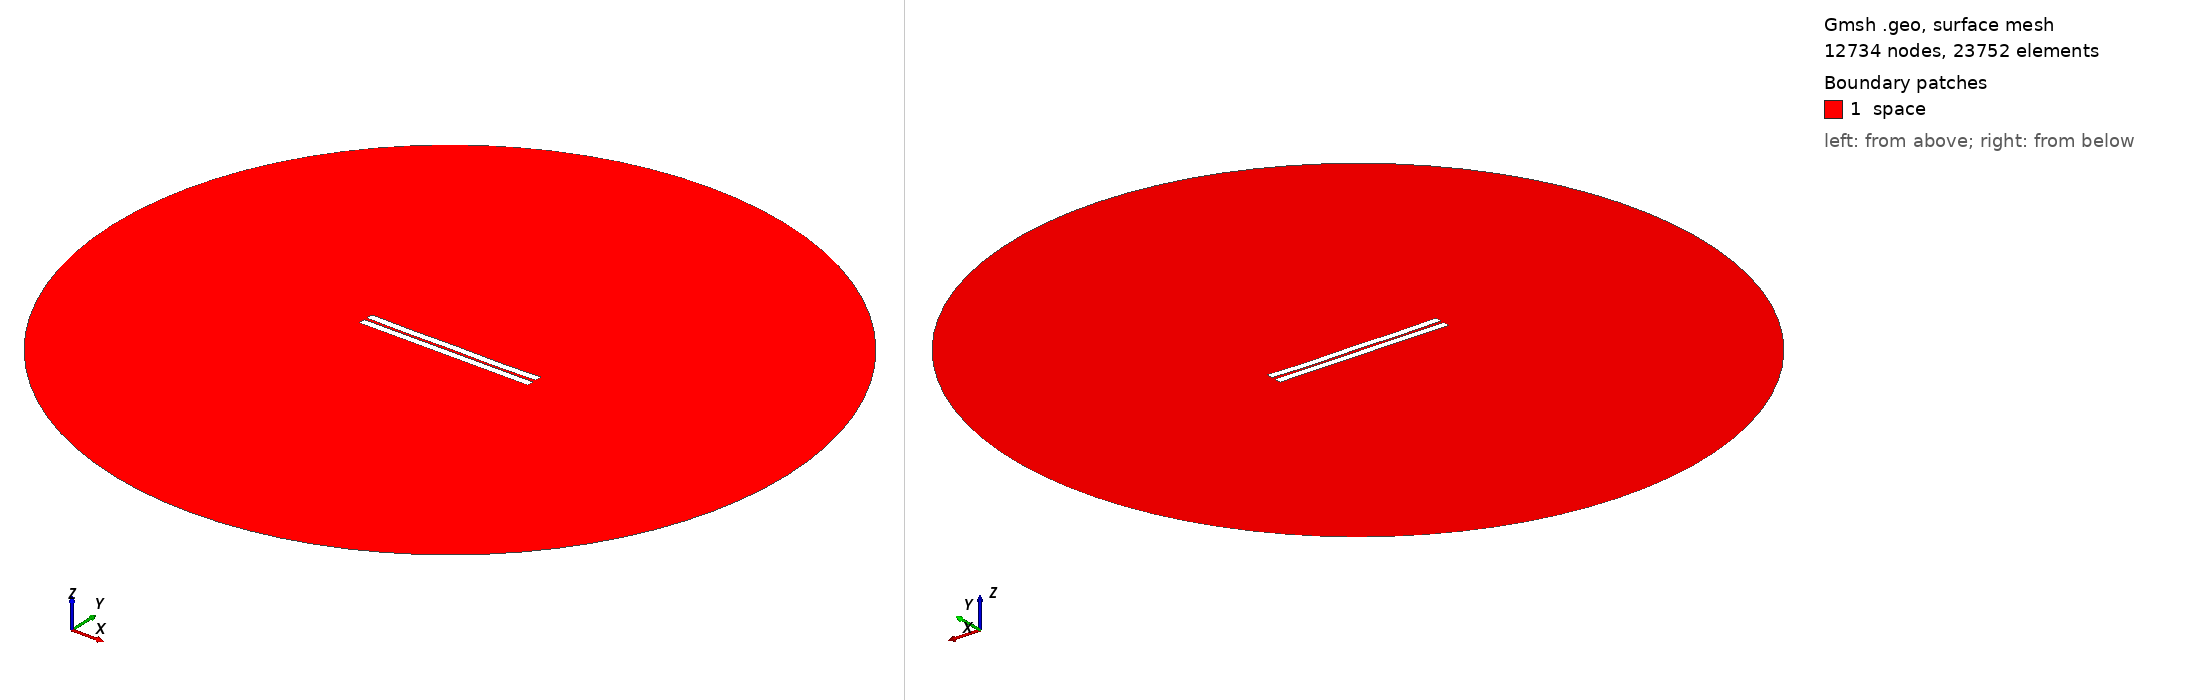

Gmsh geometry script, surface-meshed: 12734 nodes, 23752 surface elements. Boundary patches (legend numbers): 1 space. Left view from above one corner, right view from below the opposite corner. Legend entries are the model's physical surfaces. The drawing asked Gmsh for element sizes between 1% and 20% of the model's largest extent; the script's own settings can give other sizes.

=== 636.geo (drawn) ===
//---------------------------------------
// Geometry kernel
//---------------------------------------

SetFactory("OpenCASCADE");



//---------------------------------------
// Parameters of the geometry
//---------------------------------------

// Overetch of the upper plate
overetch = 0.0;

// Distance between the plates
distance = 1.75;

// Discretization over the x axis (for the deformation)
nx = 50; 

// Length of the plate
L = 100 - overetch; 

// Number of modes
n = 4; 

// 1st mode coefficient
coeff(1) = -0.15;
beta(1) = 0.596864 * 3.1415926535 / L;

// 2nd mode coefficient
coeff(2) = -0.15;
beta(2) = 1.49418 * 3.1415926535 / L;

// 3rd mode coefficient
coeff(3) = 0.0;
beta(3) = 2.50025 * 3.1415926535 / L;

// 4th mode coefficient
coeff(4) = -0.15;
beta(4) = 3.49999 * 3.1415926535 / L;



//---------------------------------------
// Upper plate (deformed rectangle)
//---------------------------------------

// Coordiantes of the upper plate
xmin = -50;
xmax = 50 - overetch;

// Height of the upper plate
yheight = 4 - 2 * overetch;

// Indexes of the points
UpperID[] = {};
LowerID[] = {};
LeftID[] = {};
RightID[] = {};

// Point index
p = 1;

// Horizontal edges
For i In {1:nx}
    x = xmin + (i-1)*(xmax - xmin)/(nx-1);

    y_bottom = distance / 2 + overetch;
    For j In {1:n}
        C = (Cosh(beta(j)*L) + Cos(beta(j)*L)) / (Sinh(beta(j)*L) + Sin(beta(j)*L));
        y_bottom  = y_bottom + coeff(j) * (Cosh(beta(j)*(x+50)) - Cos(beta(j)*(x+50)) - C * (Sinh(beta(j)*(x+50)) - Sin(beta(j)*(x+50))));
    EndFor

    y_top = y_bottom + yheight;

    Point(p) = {x, y_top, 0, 1.0};
    UpperID[i] = p;
    p = p + 1;

    Point(p) = {x, y_bottom, 0, 1.0};
    LowerID[i] = p;
    p = p + 1;
EndFor

// Create point lists
UpperPts[] = {}; LowerPts[] = {};
For i In {1:nx}
  UpperPts[] += {UpperID[i]};
  LowerPts[] += {LowerID[i]};
EndFor

// Build splines
Spline(1) = {UpperPts[]};
Spline(2) = {LowerPts[]};
Line(3) = {LowerPts[nx-1], UpperPts[nx-1]};
Line(4) = {LowerPts[0], UpperPts[0]};

// Build the plane surface
Curve Loop(1) = {2, 3, -1, -4};
Plane Surface(1) = {1};



//---------------------------------------
// Lower plate (rectangle)
//---------------------------------------

// Vertices
Point(1001) = {-50, -1, 0, 1.0};
Point(1002) = { 50, -1, 0, 1.0};
Point(1003) = { 50,  -5, 0, 1.0};
Point(1004) = {-50,  -5, 0, 1.0};

// Edges
Line(5) = {1001, 1002};
Line(6) = {1002, 1003};
Line(7) = {1003, 1004};
Line(8) = {1004, 1001};

// Plane surface
Line Loop(2) = {5, 6, 7, 8};
Plane Surface(2) = {2}; 



//---------------------------------------
// Outer (fictious) boundary
//---------------------------------------

// Points
Point(1005) = {0, 0, 0};       // Center
Point(1006) = {200, 0, 0};     // Start point
Point(1007) = {0, 200, 0};     // 90 degrees
Point(1008) = {-200, 0, 0};    // 180 degrees
Point(1009) = {0, -200, 0};    // 270 degrees

// Circle arcs (each needs start, center, end)
Circle(9) = {1006, 1005, 1007};
Circle(10) = {1007, 1005, 1008};
Circle(11) = {1008, 1005, 1009};
Circle(12) = {1009, 1005, 1006};

// Plane surface for the entire domain
Curve Loop(3) = {9, 10, 11, 12};
Surface(3) = {3};

// Subtract the plates from the whole domain to obtain the actual domain where we want to solve the equations
BooleanDifference{ Surface{3}; Delete; }{ Surface{1}; Surface{2}; Delete; }




//---------------------------------------
// Transfinite Lines/Curves
//---------------------------------------

// Set the number of points on the boundaries
r = 7;

// Plates
Transfinite Curve {1, 2} = 50*r Using Progression 1;
Transfinite Curve {3, 4} = 2*r Using Progression 1;
Transfinite Line {5, 7} = 50*r Using Progression 1;
Transfinite Line {6, 8} = 2*r Using Progression 1;

// Outer boundary
Transfinite Line {9, 10, 11, 12} = 20 Using Progression 1;



//---------------------------------------
// Physical groups
//---------------------------------------                

// Physical curves (boundaries)
Physical Line("force_segment", 10) = {2};
Physical Line("upper_plate", 11) = {1, 3, 4};
Physical Line("lower_plate", 12) = {5, 6, 7, 8};
Physical Line("boundary", 20) = {9, 10, 11, 12};

// Physical Surfaces
Physical Surface("space", 30) = {3};



//---------------------------------------
// 6. Generate the Mesh
//---------------------------------------

// 2D mesh generation
Mesh 2;
